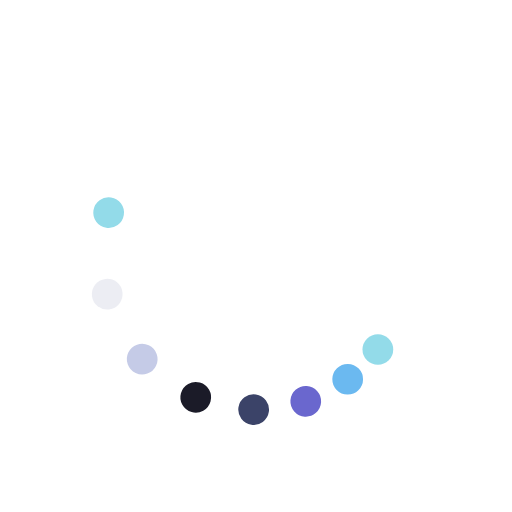
t = 0.00 s
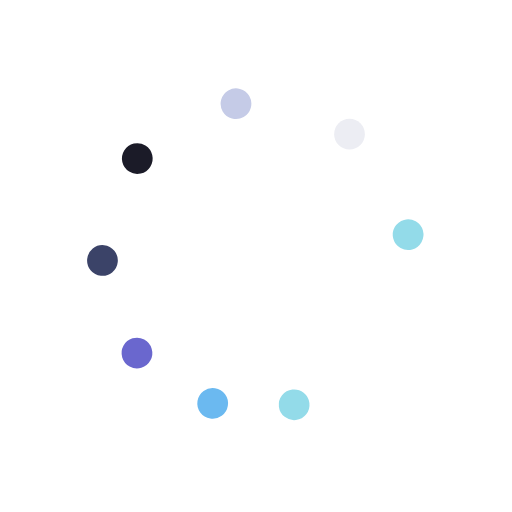
t = 0.38 s
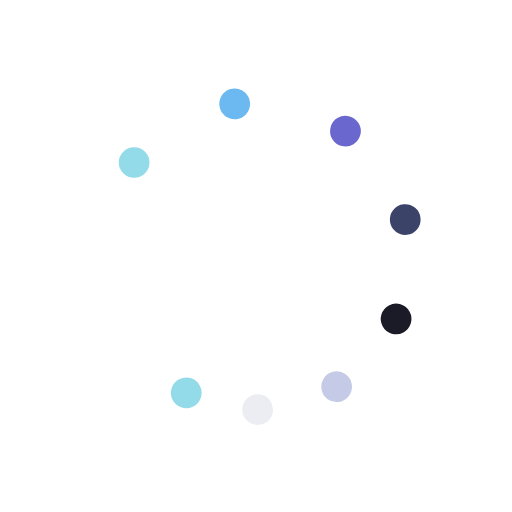
t = 0.75 s
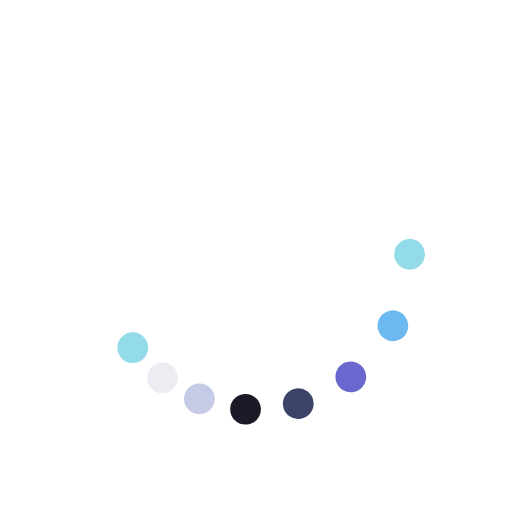
t = 1.13 s

The animated SVG that drew these frames (rendered in a browser with its animation timeline set to each time). Animation: 9 SMIL elements (animateTransform=9); one cycle of 1.50 s, repeats indefinitely.

<svg class="lds-microsoft" width="200" height="200" xmlns="http://www.w3.org/2000/svg" xmlns:xlink="http://www.w3.org/1999/xlink" viewBox="0 0 100 100" preserveAspectRatio="xMidYMid"><g transform="rotate(0)"><circle cx="73.801" cy="68.263" fill="#93dbe9" r="3" transform="rotate(211.506 50 50)">
  <animateTransform attributeName="transform" type="rotate" calcMode="spline" values="0 50 50;360 50 50" times="0;1" keySplines="0.5 0 0.5 1" repeatCount="indefinite" dur="1.5s" begin="0s"></animateTransform>
</circle><circle cx="68.263" cy="73.801" fill="#6bb9f0" r="3" transform="rotate(239.527 50 50)">
  <animateTransform attributeName="transform" type="rotate" calcMode="spline" values="0 50 50;360 50 50" times="0;1" keySplines="0.5 0 0.5 1" repeatCount="indefinite" dur="1.5s" begin="-0.062s"></animateTransform>
</circle><circle cx="61.481" cy="77.716" fill="#6a67ce" r="3" transform="rotate(265.432 50 50)">
  <animateTransform attributeName="transform" type="rotate" calcMode="spline" values="0 50 50;360 50 50" times="0;1" keySplines="0.5 0 0.5 1" repeatCount="indefinite" dur="1.5s" begin="-0.125s"></animateTransform>
</circle><circle cx="53.916" cy="79.743" fill="#3b4368" r="3" transform="rotate(287.769 50 50)">
  <animateTransform attributeName="transform" type="rotate" calcMode="spline" values="0 50 50;360 50 50" times="0;1" keySplines="0.5 0 0.5 1" repeatCount="indefinite" dur="1.5s" begin="-0.187s"></animateTransform>
</circle><circle cx="46.084" cy="79.743" fill="#1b1b28" r="3" transform="rotate(307.019 50 50)">
  <animateTransform attributeName="transform" type="rotate" calcMode="spline" values="0 50 50;360 50 50" times="0;1" keySplines="0.5 0 0.5 1" repeatCount="indefinite" dur="1.5s" begin="-0.25s"></animateTransform>
</circle><circle cx="38.519" cy="77.716" fill="#c5cbe7" r="3" transform="rotate(322.614 50 50)">
  <animateTransform attributeName="transform" type="rotate" calcMode="spline" values="0 50 50;360 50 50" times="0;1" keySplines="0.5 0 0.5 1" repeatCount="indefinite" dur="1.5s" begin="-0.312s"></animateTransform>
</circle><circle cx="31.737" cy="73.801" fill="#ecedf3" r="3" transform="rotate(335.263 50 50)">
  <animateTransform attributeName="transform" type="rotate" calcMode="spline" values="0 50 50;360 50 50" times="0;1" keySplines="0.5 0 0.5 1" repeatCount="indefinite" dur="1.5s" begin="-0.375s"></animateTransform>
</circle><circle cx="26.199" cy="68.263" fill="#93dbe9" r="3" transform="rotate(344.834 49.9999 50)">
  <animateTransform attributeName="transform" type="rotate" calcMode="spline" values="0 50 50;360 50 50" times="0;1" keySplines="0.5 0 0.5 1" repeatCount="indefinite" dur="1.5s" begin="-0.437s"></animateTransform>
</circle><animateTransform attributeName="transform" type="rotate" calcMode="spline" values="0 50 50;0 50 50" times="0;1" keySplines="0.5 0 0.5 1" repeatCount="indefinite" dur="1.5s"></animateTransform></g></svg>
